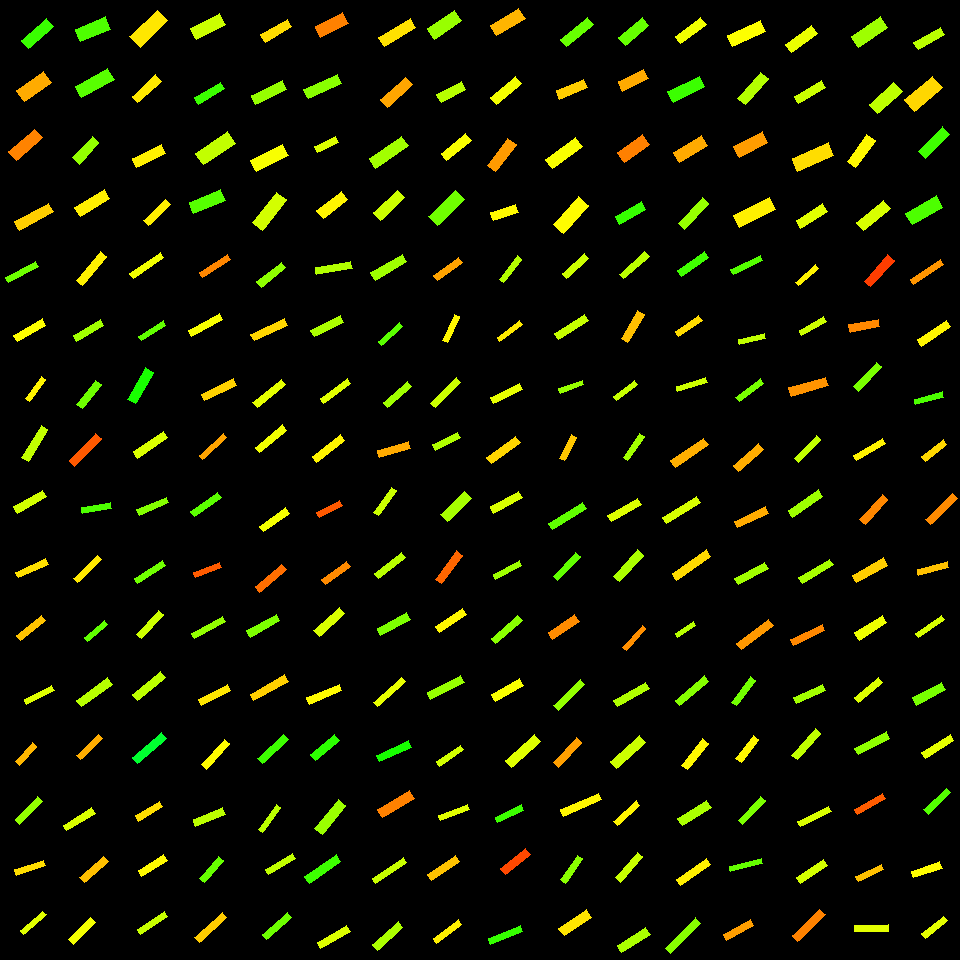

Values plotted in this chart, from the file beside it:
, angleRotated, color, length, logWidthLengthRatio, x, y, centerX, centerY, width, lengthRotatedProjectX, widthRotatedProjectX, lengthRotatedProjectY, widthRotatedProjectY, vertexRightBottom, vertexRightTop, vertexLeftBottom, vertexLeftTop
0, 2.428, 0.2958, 33.77, -1.188, 37.55, 33.7, 30, 30, 10.3, -25.54, 6.737, 22.1, -7.786, (28, 48), (21, 40), (53, 26), (46, 18)
1, 2.502, 0.1119, 32.68, -0.8855, 34.08, 86.46, 30, 90, 13.48, -26.22, 8.042, 19.5, -10.82, (24, 101), (16, 90), (51, 82), (43, 71)
2, 2.424, 0.08611, 34.11, -1.07, 25.61, 144.6, 30, 150, 11.7, -25.7, 7.696, 22.43, -8.817, (16, 160), (8, 151), (42, 137), (34, 129)
3, 2.65, 0.135, 38.31, -1.328, 34.11, 216.6, 30, 210, 10.15, -33.76, 4.796, 18.1, -8.947, (19, 230), (14, 221), (53, 211), (48, 203)
4, 2.76, 0.282, 33.08, -0.9107, 92.88, 29.15, 90, 30, 13.31, -30.7, 4.956, 12.32, -12.35, (80, 41), (75, 29), (110, 29), (105, 16)
5, 2.626, 0.2755, 36.98, -1.056, 94.76, 83.22, 90, 90, 12.87, -32.18, 6.343, 18.23, -11.2, (81, 97), (75, 86), (114, 79), (107, 68)
6, 2.306, 0.2368, 28.69, -1.138, 85.84, 150.4, 90, 150, 9.197, -19.25, 6.818, 21.27, -6.172, (79, 164), (72, 157), (98, 142), (92, 136)
7, 2.585, 0.1563, 34.42, -1.197, 92.14, 203.2, 90, 210, 10.39, -29.23, 5.487, 18.17, -8.827, (80, 216), (74, 207), (109, 198), (104, 189)
8, 2.368, 0.1513, 38.42, -0.9639, 148.8, 28.83, 150, 30, 14.66, -27.5, 10.23, 26.83, -10.49, (140, 47), (129, 36), (167, 20), (157, 10)
9, 2.403, 0.1519, 31.71, -1.312, 146.8, 88.71, 150, 90, 8.535, -23.45, 5.745, 21.34, -6.312, (137, 102), (132, 96), (161, 81), (155, 74)
10, 2.689, 0.1571, 31.78, -1.202, 149.1, 155.8, 150, 150, 9.557, -28.58, 4.181, 13.91, -8.593, (136, 167), (132, 158), (165, 153), (161, 144)
11, 2.393, 0.1563, 30.5, -1.448, 156.9, 212.7, 150, 210, 7.168, -22.34, 4.879, 20.76, -5.251, (148, 225), (143, 220), (170, 204), (165, 199)
12, 2.666, 0.2004, 32.79, -0.9615, 208, 26.87, 210, 30, 12.54, -29.16, 5.735, 15, -11.15, (196, 39), (190, 28), (225, 24), (219, 13)
13, 2.6, 0.2944, 30.56, -1.357, 209.5, 93.35, 210, 90, 7.868, -26.19, 4.055, 15.75, -6.743, (198, 104), (194, 97), (224, 88), (220, 82)
14, 2.557, 0.2059, 38.76, -1.044, 215.4, 148.3, 210, 150, 13.65, -32.32, 7.536, 21.4, -11.38, (203, 164), (195, 153), (235, 143), (227, 131)
15, 2.743, 0.2771, 33.9, -1.048, 207.2, 201.8, 210, 210, 11.89, -31.24, 4.617, 13.16, -10.96, (193, 213), (189, 202), (225, 200), (220, 189)
16, 2.6, 0.1442, 30.91, -1.246, 276.4, 30.83, 270, 30, 8.889, -26.48, 4.584, 15.94, -7.616, (265, 42), (260, 34), (291, 26), (287, 19)
17, 2.71, 0.2349, 34.86, -1.235, 269, 92.42, 270, 90, 10.13, -31.67, 4.236, 14.57, -9.206, (255, 104), (251, 95), (286, 89), (282, 80)
18, 2.67, 0.1703, 36.08, -1.073, 269.5, 157.9, 270, 150, 12.34, -32.14, 5.609, 16.4, -10.99, (256, 171), (250, 160), (288, 155), (282, 144)
19, 2.228, 0.1954, 38.39, -1.084, 269.5, 211.2, 270, 210, 12.98, -23.45, 10.28, 30.39, -7.932, (262, 230), (252, 222), (286, 199), (276, 192)
20, 2.663, 0.08468, 30.79, -0.9349, 331.6, 25.23, 330, 30, 12.09, -27.34, 5.563, 14.17, -10.73, (320, 37), (315, 26), (348, 23), (342, 12)
21, 2.71, 0.244, 36.66, -1.297, 322.7, 86.31, 330, 90, 10.02, -33.29, 4.191, 15.34, -9.098, (308, 98), (303, 89), (341, 83), (337, 74)
22, 2.684, 0.1885, 23.66, -1.218, 326.6, 144.6, 330, 150, 6.997, -21.23, 3.088, 10.44, -6.278, (317, 152), (314, 146), (338, 142), (335, 136)
23, 2.478, 0.1596, 31.57, -1.149, 332.4, 205, 330, 210, 10, -24.87, 6.162, 19.44, -7.881, (323, 218), (316, 210), (347, 199), (341, 191)
24, 2.584, 0.1473, 37.22, -1.248, 397.1, 32.4, 390, 30, 10.69, -31.58, 5.654, 19.69, -9.069, (384, 46), (378, 37), (415, 27), (410, 18)
25, 2.407, 0.1085, 33.51, -1.145, 396.7, 92.2, 390, 90, 10.66, -24.86, 7.15, 22.47, -7.909, (387, 107), (380, 99), (412, 84), (405, 77)
26, 2.546, 0.2273, 39.52, -1.216, 388.7, 152.1, 390, 150, 11.72, -32.7, 6.578, 22.18, -9.697, (375, 168), (369, 158), (408, 145), (401, 136)
27, 2.376, 0.1987, 32.92, -1.168, 388.7, 205.1, 390, 210, 10.24, -23.73, 7.096, 22.82, -7.376, (380, 220), (373, 212), (404, 197), (397, 190)
28, 2.549, 0.2334, 32.59, -0.937, 444.4, 24.68, 450, 30, 12.77, -27.04, 7.127, 18.19, -10.6, (434, 39), (427, 28), (461, 20), (454, 10)
29, 2.636, 0.2137, 28.12, -1.117, 451.3, 91.94, 450, 90, 9.202, -24.59, 4.46, 13.63, -8.049, (441, 102), (436, 94), (465, 89), (461, 81)
30, 2.45, 0.1701, 31.68, -1.242, 456.3, 146.8, 450, 150, 9.146, -24.41, 5.83, 20.2, -7.047, (446, 160), (441, 153), (471, 140), (465, 133)
31, 2.368, 0.2599, 37.29, -1.062, 446.8, 208.2, 450, 210, 12.9, -26.68, 9.01, 26.05, -9.228, (437, 225), (428, 216), (464, 199), (455, 190)
32, 2.597, 0.1189, 33.79, -1.059, 507.5, 22.11, 510, 30, 11.72, -28.9, 6.079, 17.52, -10.03, (496, 35), (490, 25), (525, 18), (518, 8)
33, 2.461, 0.173, 33.05, -1.217, 506.1, 90.55, 510, 90, 9.784, -25.69, 6.155, 20.79, -7.606, (496, 104), (490, 97), (521, 83), (515, 76)
34, 2.216, 0.1018, 34.01, -1.194, 501.7, 155, 510, 150, 10.31, -20.45, 8.236, 27.18, -6.197, (495, 171), (487, 165), (516, 144), (507, 138)
35, 2.828, 0.1629, 25.89, -1.057, 504.6, 212.6, 510, 210, 9.002, -24.63, 2.776, 7.984, -8.563, (493, 220), (490, 212), (518, 212), (515, 204)
36, 2.463, 0.266, 34.99, -1.337, 577.1, 31.86, 570, 30, 9.191, -27.24, 5.768, 21.96, -7.156, (566, 46), (560, 39), (593, 24), (587, 17)
37, 2.74, 0.1341, 30.13, -1.183, 571.8, 89.28, 570, 90, 9.231, -27.74, 3.605, 11.77, -8.498, (559, 99), (556, 90), (587, 87), (583, 79)
38, 2.503, 0.1702, 36.92, -1.17, 564.1, 153.3, 570, 150, 11.46, -29.65, 6.827, 22, -9.202, (552, 168), (545, 159), (582, 146), (575, 137)
39, 2.308, 0.1648, 37.51, -0.9668, 571.1, 215, 570, 210, 14.27, -25.22, 10.56, 27.77, -9.591, (563, 233), (553, 224), (588, 205), (578, 196)
40, 2.437, 0.2667, 30.48, -1.059, 633.8, 31.79, 630, 30, 10.57, -23.23, 6.842, 19.73, -8.054, (625, 45), (618, 37), (648, 25), (642, 17)
41, 2.697, 0.1112, 28.29, -0.971, 633.3, 80.2, 630, 90, 10.71, -25.53, 4.609, 12.17, -9.669, (622, 91), (618, 81), (648, 78), (643, 69)
42, 2.529, 0.08403, 31.16, -0.932, 633.6, 148.7, 630, 150, 12.27, -25.5, 7.055, 17.92, -10.04, (624, 162), (617, 152), (649, 144), (642, 134)
43, 2.629, 0.298, 29.79, -1.212, 630.3, 213.1, 630, 210, 8.862, -25.95, 4.35, 14.62, -7.721, (619, 224), (615, 216), (645, 209), (641, 201)
44, 2.5, 0.1748, 32.16, -1.303, 690.7, 30.2, 690, 30, 8.739, -25.76, 5.231, 19.25, -7, (680, 43), (675, 36), (706, 24), (700, 17)
45, 2.681, 0.2945, 34.81, -1.068, 686.2, 89.38, 690, 90, 11.97, -31.17, 5.324, 15.49, -10.72, (673, 102), (667, 91), (704, 86), (699, 76)
46, 2.592, 0.1111, 32.71, -1.042, 690.5, 149.2, 690, 150, 11.53, -27.89, 6.026, 17.09, -9.835, (679, 162), (673, 152), (707, 145), (701, 135)
47, 2.313, 0.2345, 35.42, -1.36, 693.6, 213.2, 690, 210, 9.091, -23.93, 6.701, 26.1, -6.144, (684, 229), (678, 223), (708, 203), (702, 197)
48, 2.719, 0.1674, 36.97, -1.11, 746.6, 33.71, 750, 30, 12.19, -33.73, 4.995, 15.15, -11.12, (732, 46), (727, 35), (765, 31), (760, 20)
49, 2.286, 0.2152, 34.31, -1.198, 753, 88.5, 750, 90, 10.36, -22.49, 7.82, 25.91, -6.788, (745, 104), (737, 98), (768, 78), (760, 72)
50, 2.67, 0.1022, 31.92, -0.9599, 750.6, 144.7, 750, 150, 12.22, -28.44, 5.555, 14.51, -10.89, (739, 157), (733, 146), (767, 142), (762, 131)
51, 2.682, 0.157, 40.17, -1.072, 754.8, 212.7, 750, 210, 13.74, -36, 6.099, 17.83, -12.32, (739, 227), (733, 215), (775, 209), (769, 197)
52, 2.502, 0.1795, 32.65, -1.153, 801.3, 39.07, 810, 30, 10.31, -26.2, 6.156, 19.49, -8.273, (791, 52), (785, 44), (817, 33), (811, 25)
53, 2.603, 0.2005, 30.99, -1.299, 810, 92.09, 810, 90, 8.459, -26.61, 4.337, 15.89, -7.263, (798, 103), (794, 96), (825, 87), (821, 80)
54, 2.73, 0.1447, 39.23, -1.027, 813, 157, 810, 150, 14.04, -35.95, 5.62, 15.7, -12.87, (797, 171), (792, 158), (833, 155), (828, 142)
55, 2.575, 0.1851, 31.05, -1.24, 811.6, 216.1, 810, 210, 8.983, -26.21, 4.819, 16.66, -7.581, (800, 228), (796, 220), (827, 211), (822, 203)
56, 2.547, 0.2298, 35.01, -0.9758, 869.5, 32.13, 870, 30, 13.2, -29.01, 7.388, 19.6, -10.93, (858, 47), (851, 36), (887, 27), (880, 16)
57, 2.406, 0.2081, 33.43, -0.971, 885.7, 97.99, 870, 90, 12.66, -24.78, 8.495, 22.43, -9.386, (877, 113), (869, 104), (902, 91), (893, 82)
58, 2.194, 0.1625, 33.63, -1.153, 861.1, 150.9, 870, 150, 10.61, -19.63, 8.619, 27.31, -6.194, (855, 167), (847, 161), (875, 140), (866, 134)
59, 2.465, 0.1919, 34.31, -1.2, 873.6, 215.4, 870, 210, 10.34, -26.75, 6.473, 21.48, -8.061, (863, 230), (856, 222), (890, 208), (883, 200)
... 196 more rows
